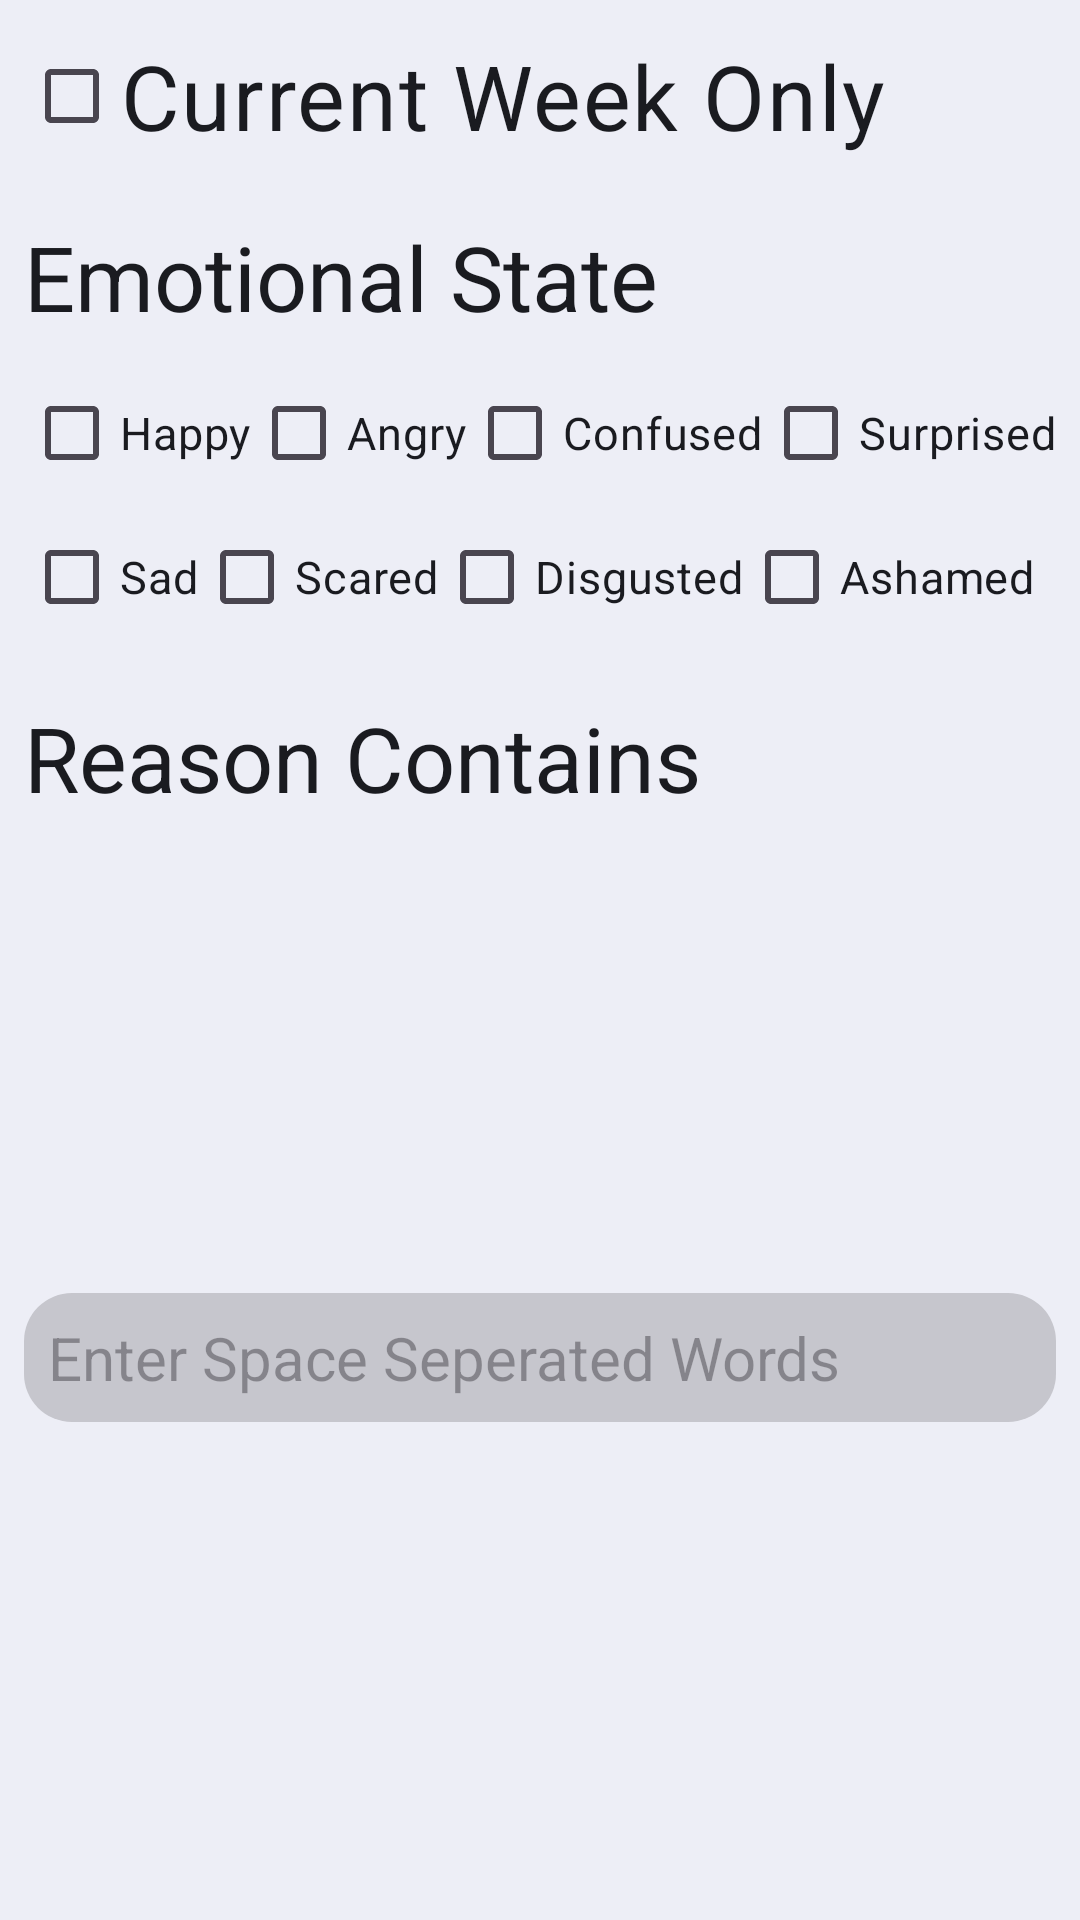

Android layout source for this screen:
<!-- AndroidManifest.xml: application theme Theme.MoodMasters -->
<!-- res/layout/mood_filter_dialog.xml -->
<?xml version="1.0" encoding="utf-8"?>
<androidx.constraintlayout.widget.ConstraintLayout xmlns:android="http://schemas.android.com/apk/res/android"
    xmlns:app="http://schemas.android.com/apk/res-auto"
    xmlns:tools="http://schemas.android.com/tools"
    android:layout_width="match_parent"
    android:layout_height="wrap_content"
    android:background="@color/screen_color">

    <TextView
        android:id="@+id/mood_filter_reason_label"
        android:layout_width="wrap_content"
        android:layout_height="wrap_content"
        android:layout_marginStart="8dp"
        android:layout_marginTop="16dp"
        android:text="Reason Contains"
        android:textColor="@color/text_color"
        android:textSize="30sp"
        app:layout_constraintStart_toStartOf="parent"
        app:layout_constraintTop_toBottomOf="@+id/mood_filter_disgusted_checkbox" />

    <EditText
        android:id="@+id/mood_filter_reason_text"
        android:layout_width="0dp"
        android:layout_height="wrap_content"
        android:layout_marginStart="8dp"
        android:layout_marginTop="8dp"
        android:layout_marginEnd="8dp"
        android:layout_marginBottom="16dp"
        android:background="@drawable/rounded_edit_text"
        android:ems="10"
        android:inputType="text"
        android:textColor="@color/text_color"
        android:textSize="20sp"
        android:padding="8dp"
        android:hint="Enter Space Seperated Words"
        app:layout_constraintBottom_toBottomOf="parent"
        app:layout_constraintEnd_toEndOf="parent"
        app:layout_constraintStart_toStartOf="parent"
        app:layout_constraintTop_toBottomOf="@+id/mood_filter_reason_label" />

    <TextView
        android:id="@+id/mood_filter_emotion_label"
        android:layout_width="wrap_content"
        android:layout_height="wrap_content"
        android:layout_marginStart="8dp"
        android:layout_marginTop="16dp"
        android:text="Emotional State"
        android:textColor="@color/text_color"
        android:textSize="30sp"
        app:layout_constraintStart_toStartOf="parent"
        app:layout_constraintTop_toBottomOf="@+id/mood_filter_location_recency_checkbox" />

    <CheckBox
        android:id="@+id/mood_filter_location_recency_checkbox"
        android:layout_width="wrap_content"
        android:layout_height="wrap_content"
        android:layout_marginStart="8dp"
        android:layout_marginTop="8dp"
        android:text="Current Week Only"
        android:textColor="@color/text_color"
        android:textSize="30sp"
        app:layout_constraintStart_toStartOf="parent"
        app:layout_constraintTop_toTopOf="parent" />

    <CheckBox
        android:id="@+id/mood_filter_happy_checkbox"
        android:layout_width="wrap_content"
        android:layout_height="wrap_content"
        android:layout_marginStart="8dp"
        android:layout_marginTop="8dp"
        android:text="Happy"
        android:textColor="@color/text_color"
        android:textSize="15sp"
        app:layout_constraintStart_toStartOf="parent"
        app:layout_constraintTop_toBottomOf="@+id/mood_filter_emotion_label" />

    <CheckBox
        android:id="@+id/mood_filter_sad_checkbox"
        android:layout_width="wrap_content"
        android:layout_height="wrap_content"
        android:layout_marginStart="8dp"
        android:text="Sad"
        android:textColor="@color/text_color"
        android:textSize="15sp"
        app:layout_constraintStart_toStartOf="parent"
        app:layout_constraintTop_toBottomOf="@+id/mood_filter_happy_checkbox" />

    <CheckBox
        android:id="@+id/mood_filter_angry_checkbox"
        android:layout_width="wrap_content"
        android:layout_height="wrap_content"
        android:text="Angry"
        android:textColor="@color/text_color"
        android:textSize="15sp"
        app:layout_constraintStart_toEndOf="@+id/mood_filter_happy_checkbox"
        app:layout_constraintTop_toTopOf="@+id/mood_filter_happy_checkbox" />

    <CheckBox
        android:id="@+id/mood_filter_scared_checkbox"
        android:layout_width="wrap_content"
        android:layout_height="wrap_content"
        android:text="Scared"
        android:textColor="@color/text_color"
        android:textSize="15sp"
        app:layout_constraintStart_toEndOf="@+id/mood_filter_sad_checkbox"
        app:layout_constraintTop_toTopOf="@+id/mood_filter_sad_checkbox" />

    <CheckBox
        android:id="@+id/mood_filter_surprised_checkbox"
        android:layout_width="wrap_content"
        android:layout_height="wrap_content"
        android:text="Surprised"
        android:textColor="@color/text_color"
        android:textSize="15sp"
        app:layout_constraintStart_toEndOf="@+id/mood_filter_confused_checkbox"
        app:layout_constraintTop_toTopOf="@+id/mood_filter_confused_checkbox" />

    <CheckBox
        android:id="@+id/mood_filter_disgusted_checkbox"
        android:layout_width="wrap_content"
        android:layout_height="wrap_content"
        android:text="Disgusted"
        android:textColor="@color/text_color"
        android:textSize="15sp"
        app:layout_constraintStart_toEndOf="@+id/mood_filter_scared_checkbox"
        app:layout_constraintTop_toTopOf="@+id/mood_filter_scared_checkbox" />

    <CheckBox
        android:id="@+id/mood_filter_confused_checkbox"
        android:layout_width="wrap_content"
        android:layout_height="wrap_content"
        android:text="Confused"
        android:textColor="@color/text_color"
        android:textSize="15sp"
        app:layout_constraintStart_toEndOf="@+id/mood_filter_angry_checkbox"
        app:layout_constraintTop_toTopOf="@+id/mood_filter_angry_checkbox" />

    <CheckBox
        android:id="@+id/mood_filter_ashamed_checkbox"
        android:layout_width="wrap_content"
        android:layout_height="wrap_content"
        android:text="Ashamed"
        android:textColor="@color/text_color"
        android:textSize="15sp"
        app:layout_constraintStart_toEndOf="@+id/mood_filter_disgusted_checkbox"
        app:layout_constraintTop_toTopOf="@+id/mood_filter_disgusted_checkbox" />
</androidx.constraintlayout.widget.ConstraintLayout>
<!-- resources referenced by this layout -->
<resources>
  <color name="screen_color">#EDEEF6</color>
  <color name="text_color">#1A1B20</color>
  <!-- drawable rounded_edit_text (drawable) -->
  <?xml version="1.0" encoding="utf-8"?>
  <shape xmlns:android="http://schemas.android.com/apk/res/android">
      <solid android:color="@color/background_color" />
      <corners android:radius="16dp" />
  </shape>
  <style name="Theme.MoodMasters" parent="Base.Theme.MoodMasters" />
  <color name="background_color">#C6C6CD</color>
  <style name="Base.Theme.MoodMasters" parent="Theme.Material3.DayNight.NoActionBar">
          
          
      </style>
</resources>
